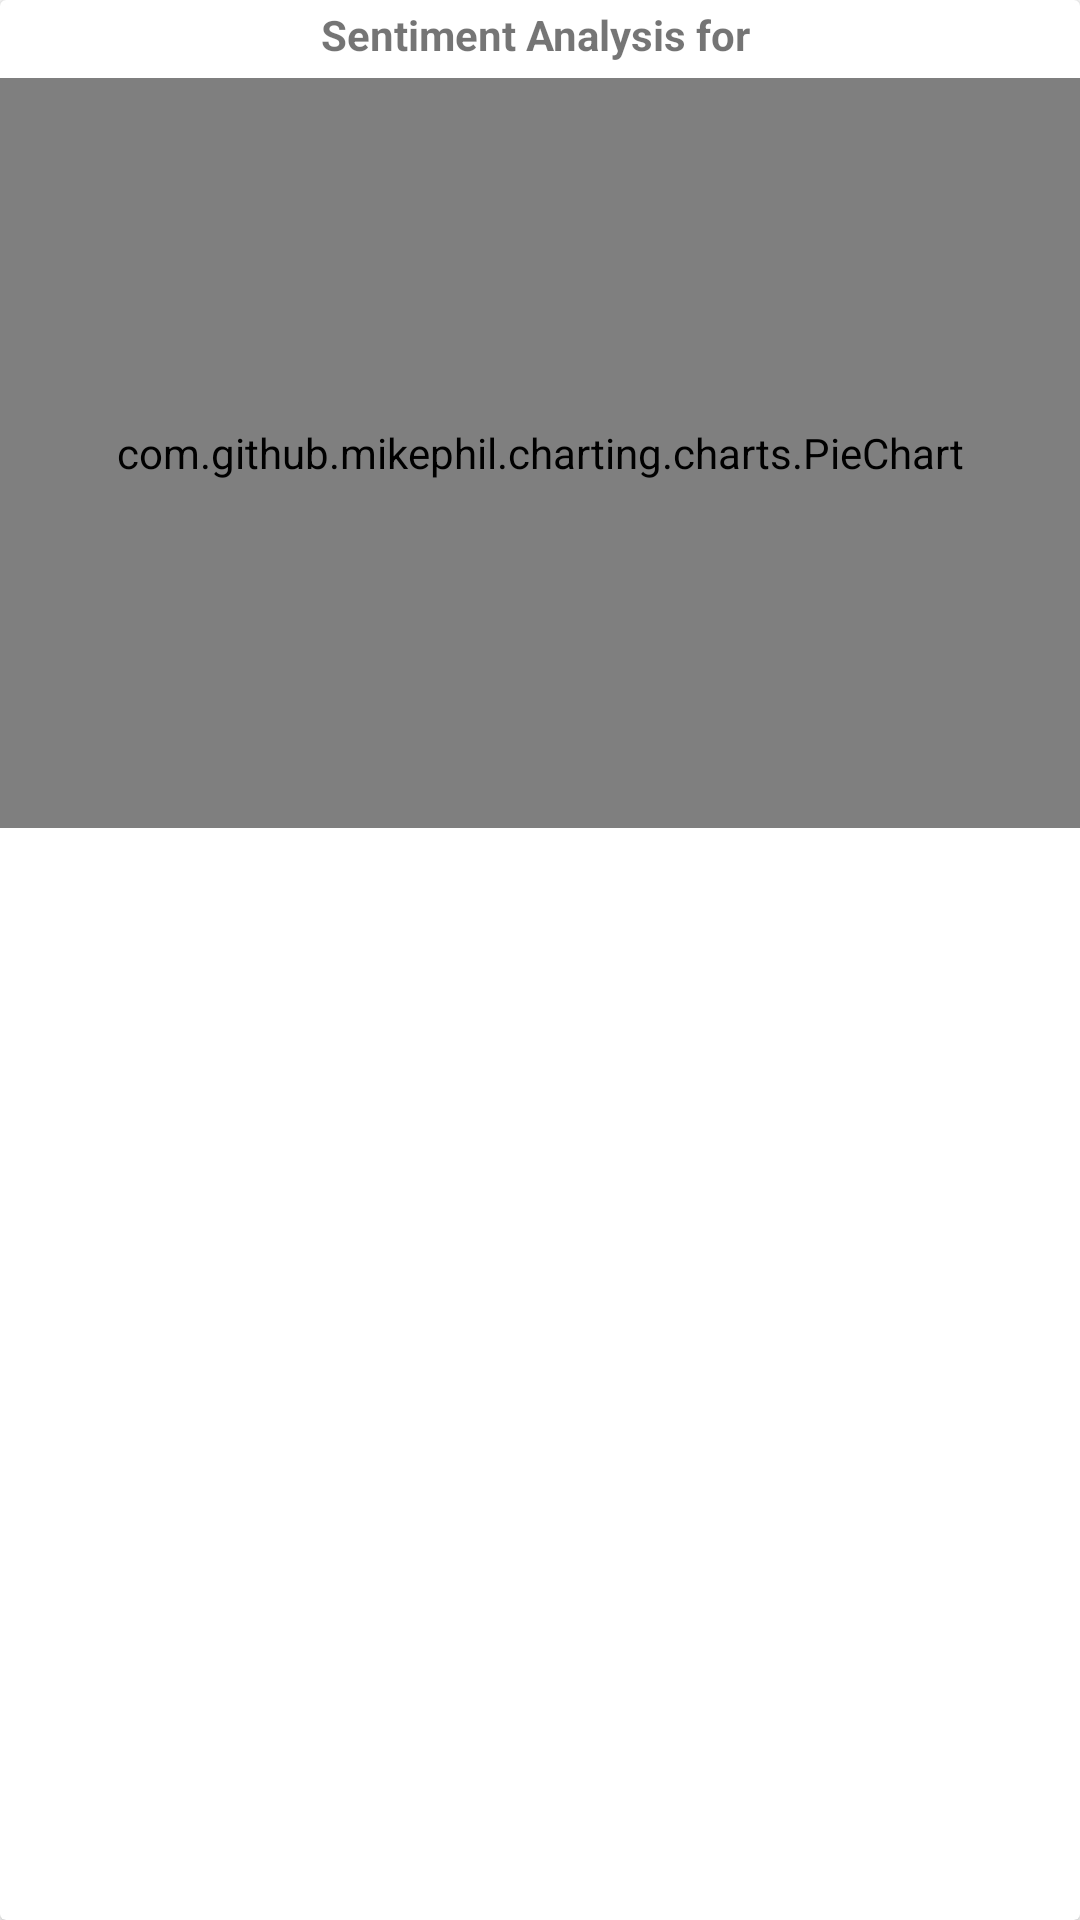

Android layout source for this screen:
<!-- AndroidManifest.xml: application theme AppTheme -->
<!-- res/layout/sentiment_card.xml -->
<?xml version="1.0" encoding="utf-8"?>
<android.support.v7.widget.CardView xmlns:android="http://schemas.android.com/apk/res/android"
                                    android:layout_width="match_parent"
                                    android:layout_height="wrap_content">
    <LinearLayout
        android:layout_width="match_parent"
        android:layout_height="wrap_content"
        android:orientation="vertical">
    <TextView
        android:layout_width="match_parent"
        android:layout_height="wrap_content"
        android:text="Sentiment Analysis for "
        android:layout_gravity="center_horizontal"
        android:gravity="center"
        android:layout_margin="2dp"
        android:paddingBottom="3dp"
        android:id="@+id/city_name"
        android:textStyle="bold"/>
    <com.github.mikephil.charting.charts.PieChart
        android:id="@+id/pie_chart"
        android:layout_width="match_parent"
        android:layout_height="250dp">

    </com.github.mikephil.charting.charts.PieChart>
    </LinearLayout>
</android.support.v7.widget.CardView>
<!-- resources referenced by this layout -->
<resources>
  <style name="AppTheme" parent="Theme.AppCompat.Light.NoActionBar">
          
          <item name="colorPrimary">@color/colorPrimary</item>
          <item name="colorPrimaryDark">@color/colorPrimaryDark</item>
          <item name="colorAccent">@color/colorAccent</item>
          <item name="android:windowContentOverlay">@null</item>
          <item name="android:windowIsTranslucent">true</item>
          <item name="android:windowBackground">@color/translucent</item>
          <item name="android:windowNoTitle">true</item>
          <item name="android:backgroundDimEnabled">false</item>
  
      </style>
  <!-- not gathered from this repository: default colours our renderer supplied (Android Studio template values) -->
  <color name="colorPrimary">#FF6200EE</color>
  <color name="colorPrimaryDark">#FF3700B3</color>
  <color name="colorAccent">#FF03DAC5</color>
</resources>
